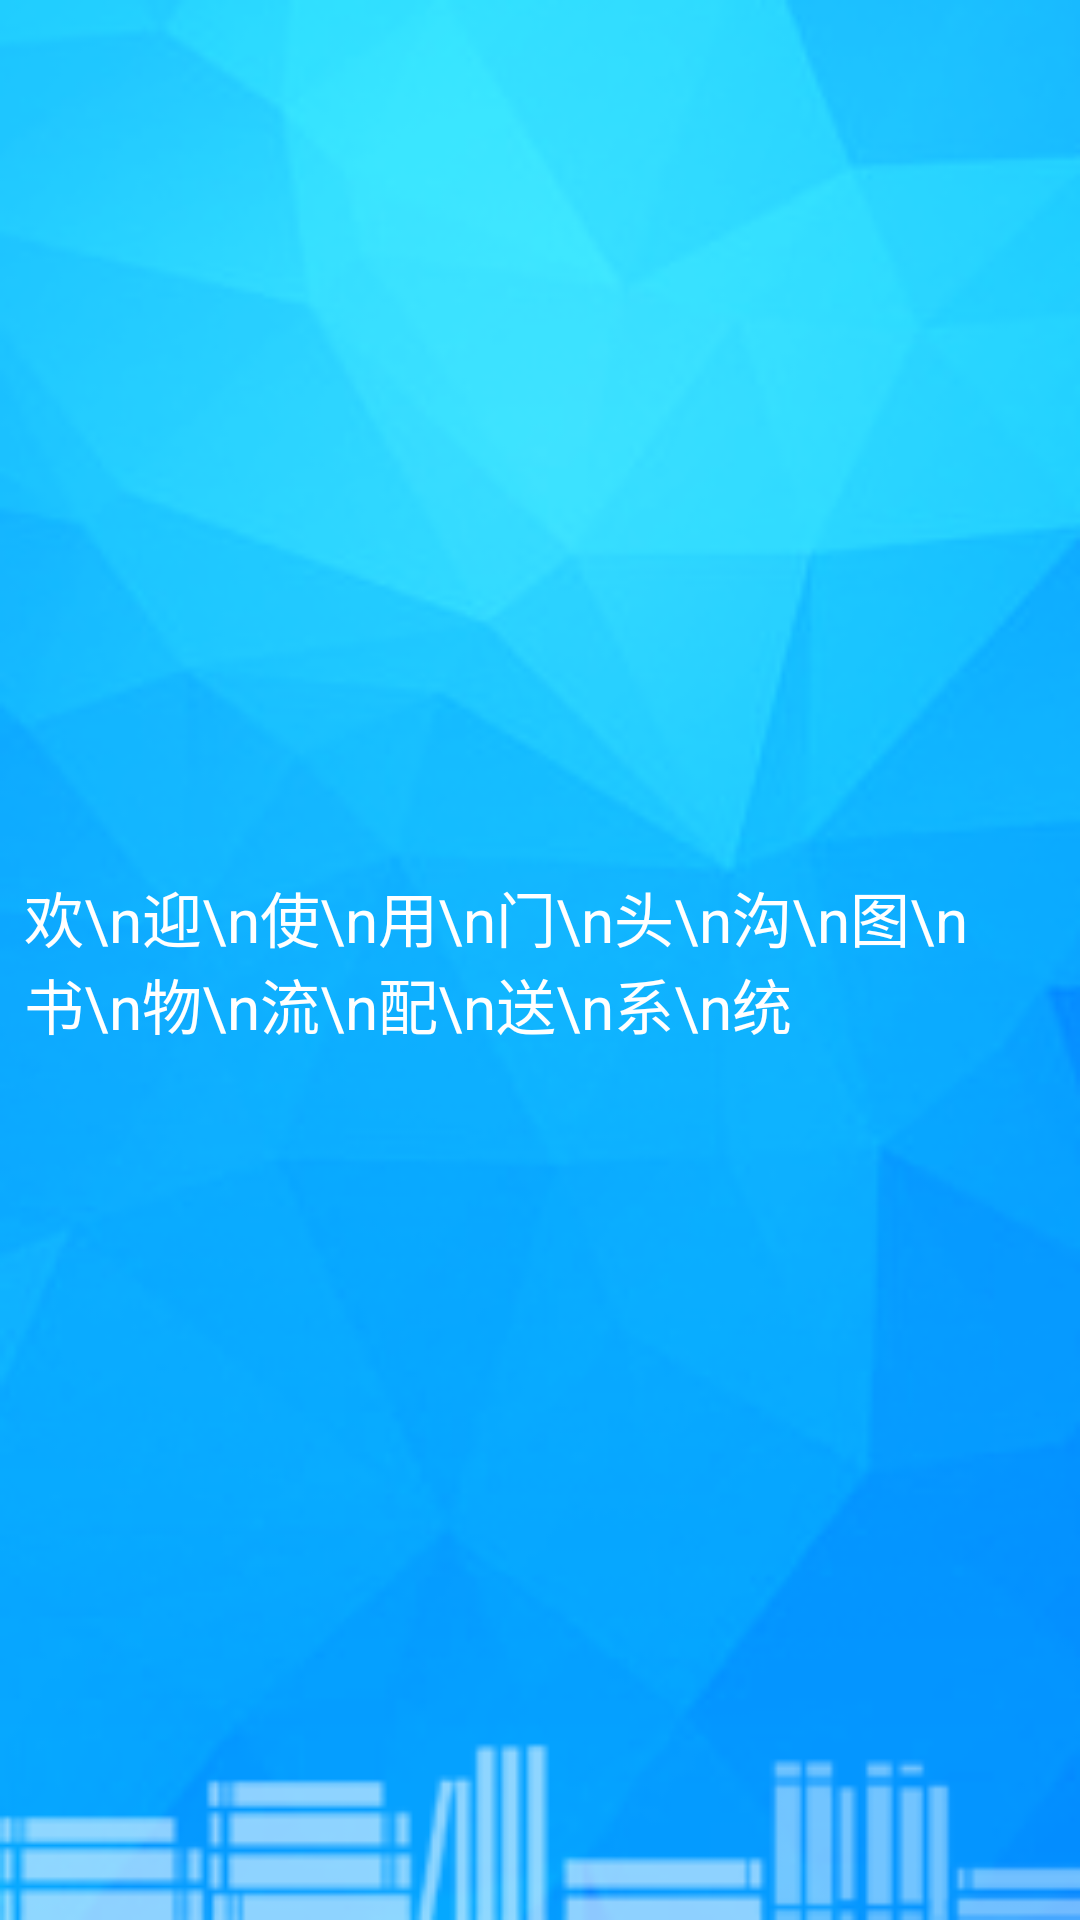

Android layout source for this screen:
<!-- AndroidManifest.xml: application theme android:Theme.Light.NoTitleBar -->
<!-- res/layout/activity_main.xml -->
<RelativeLayout xmlns:android="http://schemas.android.com/apk/res/android"
    xmlns:tools="http://schemas.android.com/tools" android:layout_width="match_parent"
    android:layout_height="match_parent"
    android:paddingLeft="@dimen/activity_horizontal_margin"
    android:paddingRight="@dimen/activity_horizontal_margin"
    android:paddingTop="@dimen/activity_vertical_margin"
    android:paddingBottom="@dimen/activity_vertical_margin"
    android:background="@drawable/login_bg"
    tools:context=".MainActivity">

    <GridView
        android:id="@+id/gridViewMenu"
        android:layout_width="fill_parent"
        android:layout_height="fill_parent"
        android:numColumns="2"
        android:stretchMode="columnWidth"
        android:horizontalSpacing="8dp"
        android:verticalSpacing="8dp"
        android:listSelector="@android:color/transparent"
        android:layout_marginLeft="20dp"
        android:layout_marginRight="60dp"
        android:layout_marginTop="20dp"
        />
    <TextView
        android:layout_width="wrap_content"
        android:layout_height="wrap_content"
        android:layout_alignParentRight="true"
        android:textSize="20sp"
        android:textColor="@color/white"
        android:layout_centerVertical="true"
        android:layout_marginRight="10dp"
        android:text="欢\n迎\n使\n用\n门\n头\n沟\n图\n书\n物\n流\n配\n送\n系\n统"/>

</RelativeLayout>
<!-- resources referenced by this layout -->
<resources>
  <dimen name="activity_horizontal_margin">8dp</dimen>
  <dimen name="activity_vertical_margin">8dp</dimen>
  <!-- drawable login_bg: png bitmap (drawable, 55078 bytes) -->
  <!-- not gathered from this repository: default colours our renderer supplied (Android Studio template values) -->
  <color name="white">#FFFFFFFF</color>
</resources>
